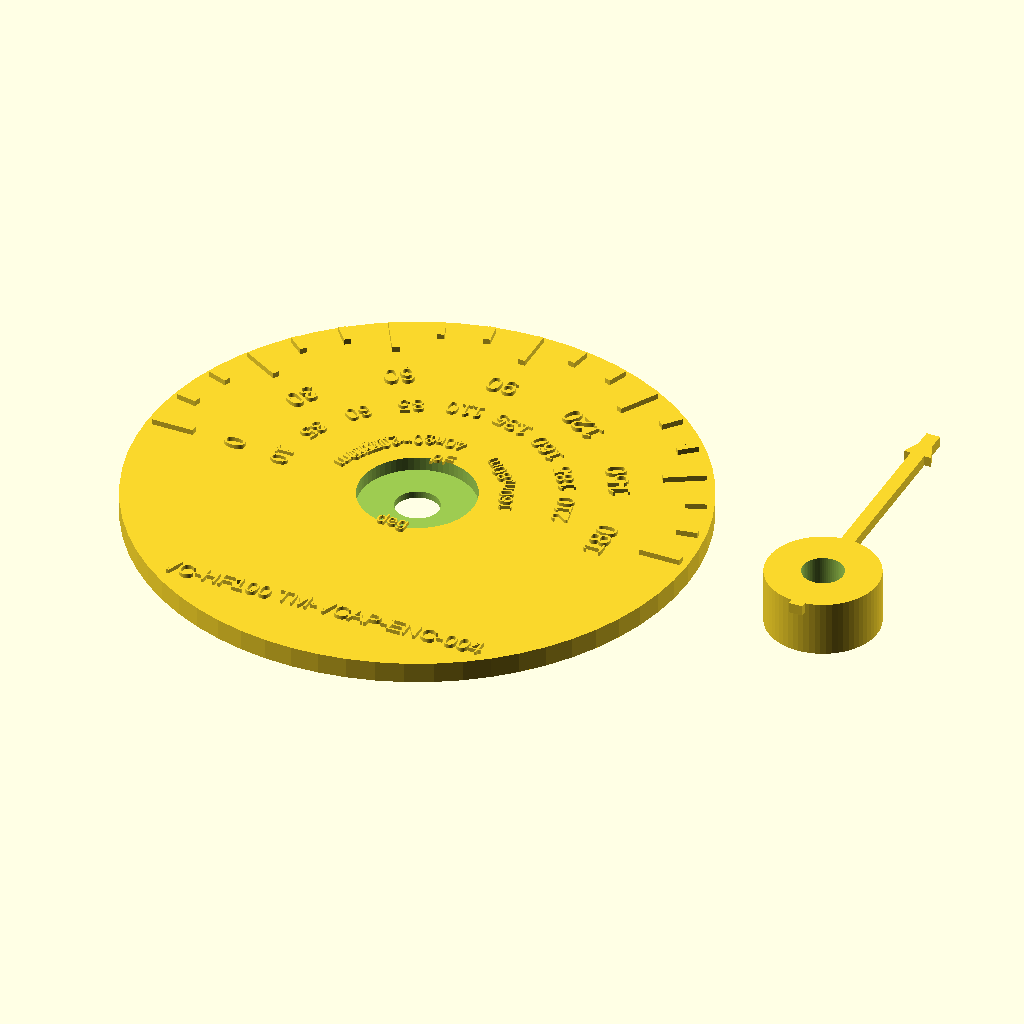
Cell 1: rendered with the file's own defaults.
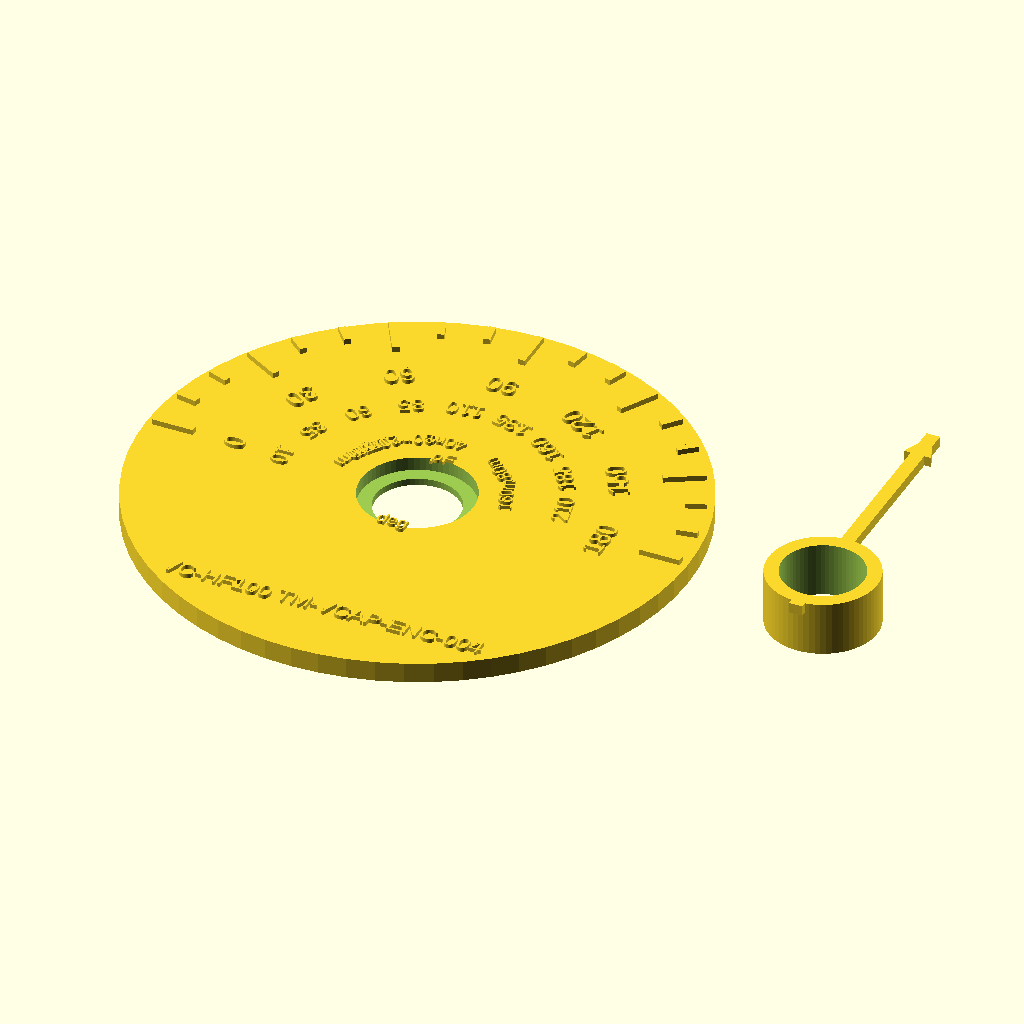
Cell 2: the same model with SHAFT_DIA = 12.
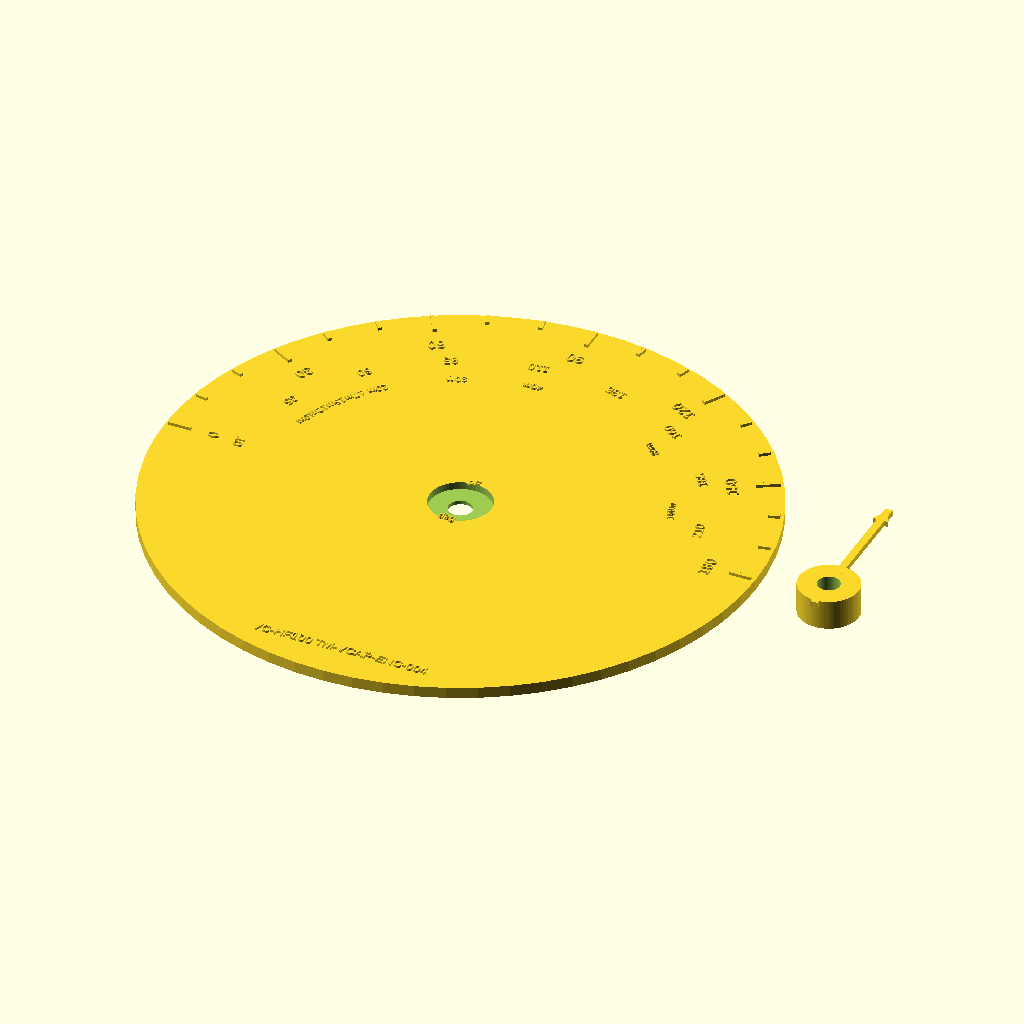
Cell 3: DIAL_OD = 160 (everything else at default).
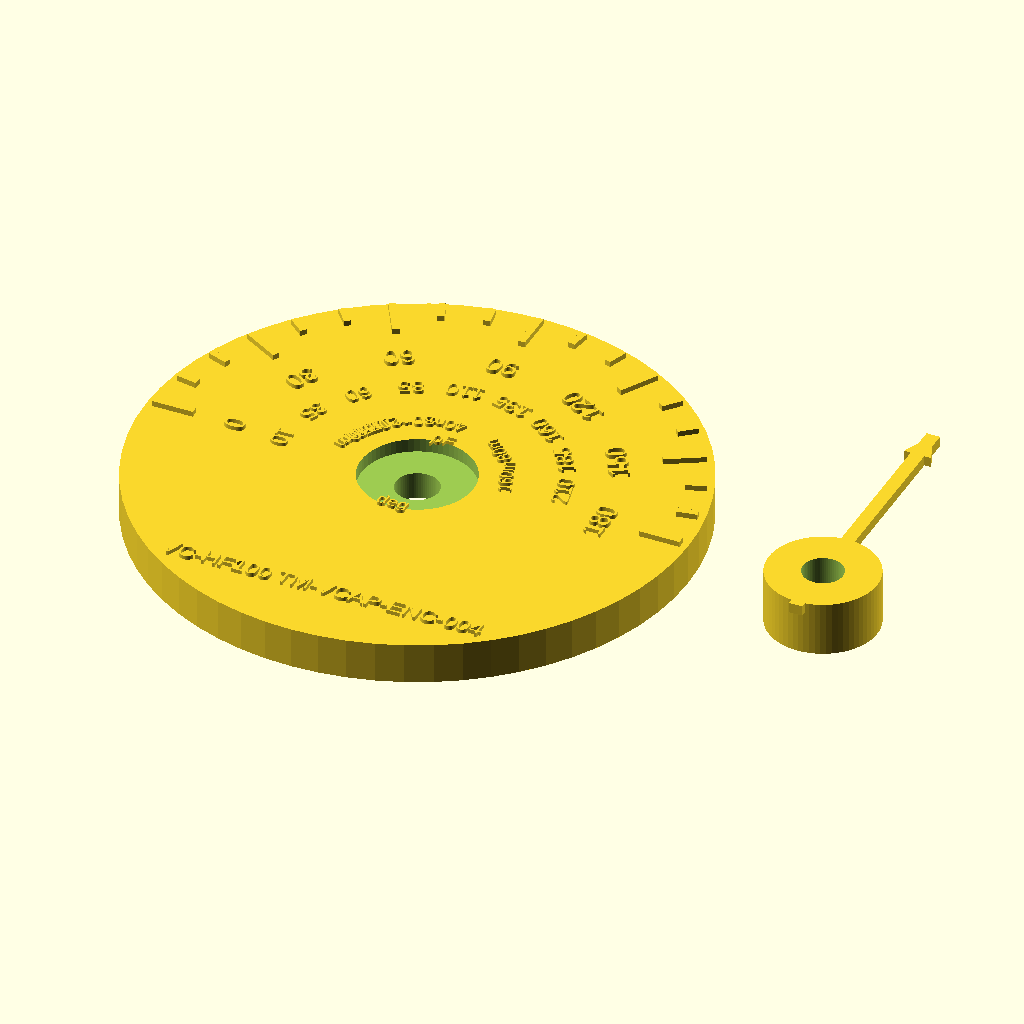
Cell 4: the same model with DIAL_T = 6.
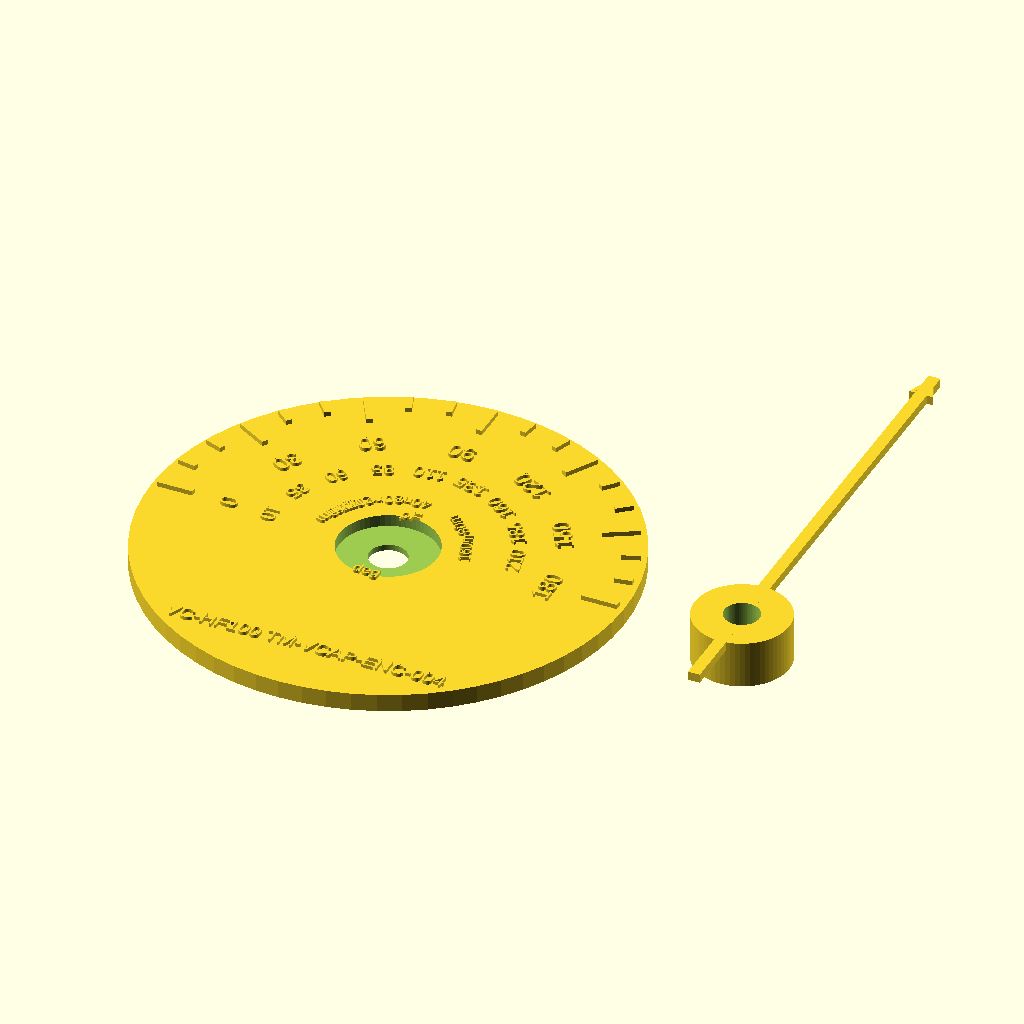
Cell 5: POINTER_L = 70 (everything else at default).
All cells are drawn from the same view direction (rotation 55°, 0°, 25°, orthographic, colour scheme Cornfield), but the view is re-fitted for each cell, so position and scale can differ between cells as well as the parameter.
OpenSCAD source file antenna_gear/variable_caps/enclosures/position_indicator_dial.scad:
// ============================================================
//  position_indicator_dial.scad — Capacitance / Angle Dial
//  TM-VCAP-ENC-004 Rev A
//  Mechanical dial indicator: 0–180° scale with pF markings
//  Pointer needle + dial face + shaft coupling
//  Configurable for all five VC designs
//  Print: PETG (dial face), any for needle
// ============================================================

$fn = 64;

// ---- Configuration: Select cap design ----
CAP_DESIGN      = "VC-HF100";  // "VC-QRP", "VC-HF100", "VC-TX", "VC-VHF", "VC-UHF"
SHAFT_DIA       = 6.0;         // must match cap design shaft dia

// ---- Per-design data ----
// C_min, C_max, step_pF for tick marks
C_DATA = (CAP_DESIGN == "VC-QRP")   ? [8, 345, 50]   :
         (CAP_DESIGN == "VC-HF100") ? [10, 225, 25]  :
         (CAP_DESIGN == "VC-TX")    ? [5, 84, 10]    :
         (CAP_DESIGN == "VC-VHF")   ? [2, 47, 5]     :
                                      [0.5, 12, 2];

C_MIN   = C_DATA[0];
C_MAX   = C_DATA[1];
C_STEP  = C_DATA[2];

// ---- Dial dimensions ----
DIAL_OD         = 80.0;    // outer diameter of dial face
DIAL_T          = 3.0;     // dial face thickness
POINTER_L       = 35.0;    // pointer needle length from center
POINTER_W       = 2.0;     // pointer width
POINTER_T       = 1.5;     // pointer thickness
BOSS_H          = 8.0;     // hub height (shaft coupling)
BOSS_OD         = 16.0;    // hub OD
TICK_MAJOR      = 6.0;     // major tick mark length
TICK_MINOR      = 3.0;     // minor tick mark length
TICK_W          = 1.0;     // tick width
TEXT_SIZE_MAJOR = 3.0;     // angle text
TEXT_SIZE_PF    = 2.5;     // pF label
SCALE_RADIUS    = DIAL_OD/2 - TICK_MAJOR - 2; // tick mark inner radius

// ---- Band frequency markers ----
// (angle corresponding to nominal cap for each band in VC-HF100 example)
BAND_MARKS = (CAP_DESIGN == "VC-HF100") ?
    [["160m",160], ["80m",130], ["40m",85], ["30m",64], ["20m",42],
     ["17m",35], ["15m",29], ["12m",23], ["10m",18]] :
    (CAP_DESIGN == "VC-QRP") ?
    [["10m",20], ["12m",22], ["15m",26], ["17m",30], ["20m",36],
     ["30m",53], ["40m",63]] :
    [];

function cap_to_angle(c) = (c - C_MIN) / (C_MAX - C_MIN) * 180;
function angle_to_dial(a) = 180 - a;  // 0°=left, 180°=right; flip so 0=left=C_min

module dialFace() {
    difference() {
        // Main disc
        cylinder(h=DIAL_T, d=DIAL_OD);

        // Shaft clearance
        translate([0, 0, -1])
        cylinder(h=DIAL_T+2, d=SHAFT_DIA+0.3);

        // Hub pocket (pointer attaches here, not dial face)
        translate([0, 0, DIAL_T-2])
        cylinder(h=3, d=BOSS_OD+0.5);
    }

    // Tick marks: every 10°, major at 0,30,60,90,120,150,180
    for (a = [0 : 10 : 180]) {
        is_major = (a % 30 == 0);
        tick_l = is_major ? TICK_MAJOR : TICK_MINOR;
        r_outer = DIAL_OD/2 - 1;
        r_inner = r_outer - tick_l;
        rotate([0, 0, angle_to_dial(a)])
        translate([r_inner, -TICK_W/2, DIAL_T])
        cube([tick_l, TICK_W, 0.8]);
    }

    // Degree labels at every 30°
    for (a = [0, 30, 60, 90, 120, 150, 180]) {
        r_label = DIAL_OD/2 - TICK_MAJOR - 7;
        ang_on_dial = angle_to_dial(a);
        label_x = r_label * cos(ang_on_dial);
        label_y = r_label * sin(ang_on_dial);
        translate([label_x, label_y, DIAL_T])
        rotate([0, 0, ang_on_dial + 90])
        linear_extrude(0.6)
        text(str(a), size=TEXT_SIZE_MAJOR, halign="center", valign="center");
    }

    // Capacitance labels (pF) at key angles
    for (c = [C_MIN : C_STEP : C_MAX]) {
        a = cap_to_angle(c);
        r_label = DIAL_OD/2 - TICK_MAJOR - 14;
        ang_on_dial = angle_to_dial(a);
        label_x = r_label * cos(ang_on_dial);
        label_y = r_label * sin(ang_on_dial);
        // Only label if not too crowded (skip labels near 0 if step is small)
        translate([label_x, label_y, DIAL_T])
        rotate([0, 0, ang_on_dial + 90])
        linear_extrude(0.5)
        text(str(round(c)), size=TEXT_SIZE_PF, halign="center", valign="center");
    }

    // Band labels (triangle markers)
    for (i = [0:len(BAND_MARKS)-1]) {
        band_name = BAND_MARKS[i][0];
        band_ang  = BAND_MARKS[i][1];
        r_band = DIAL_OD/2 - TICK_MAJOR - 22;
        ang_on_dial = angle_to_dial(band_ang);
        bx = r_band * cos(ang_on_dial);
        by = r_band * sin(ang_on_dial);
        translate([bx, by, DIAL_T])
        rotate([0, 0, ang_on_dial + 90])
        linear_extrude(0.5)
        text(band_name, size=2.0, halign="center", valign="center");
    }

    // Design label
    translate([0, -DIAL_OD/2 + 10, DIAL_T])
    linear_extrude(0.6)
    text(str(CAP_DESIGN, " TM-VCAP-ENC-004"), size=2.5, halign="center", valign="center");

    // pF unit label at center
    translate([0, 8, DIAL_T])
    linear_extrude(0.5)
    text("pF", size=2.0, halign="center", valign="center");
    translate([0, -8, DIAL_T])
    linear_extrude(0.5)
    text("deg", size=2.0, halign="center", valign="center");
}

module pointerHub() {
    // Hub: press-fits onto shaft; pointer attaches to hub
    translate([0, 0, 0])
    difference() {
        union() {
            // Hub cylinder
            cylinder(h=BOSS_H, d=BOSS_OD);
            // Pointer arm
            translate([-POINTER_W/2, 0, BOSS_H - POINTER_T])
            cube([POINTER_W, POINTER_L, POINTER_T]);
            // Counterweight arm (balance)
            translate([-POINTER_W/2, -POINTER_L/4, BOSS_H - POINTER_T])
            cube([POINTER_W, POINTER_L/4, POINTER_T]);
        }
        // Shaft press-fit bore
        translate([0, 0, -1])
        cylinder(h=BOSS_H+2, d=SHAFT_DIA-0.1);  // -0.1 = press fit
        // Set screw hole (M2.5)
        translate([BOSS_OD/2, 0, BOSS_H/2])
        rotate([0, 90, 0])
        cylinder(h=BOSS_OD, d=2.2);
    }
    // Pointer tip (arrow)
    translate([0, POINTER_L, BOSS_H - POINTER_T])
    linear_extrude(POINTER_T)
    polygon([[0, 0], [-2, -5], [2, -5]]);
}

// ---- Render ----
// Print separately: dial face flat on bed, pointer hub flat on bed
translate([0, 0, 0])
dialFace();

translate([DIAL_OD/2 + 20, 0, 0])
pointerHub();

// ---- BUILD NOTES ----
// Dial face: print flat, 0.15mm layer height for text clarity; 2 walls, 20% infill
// Pointer hub: print flat (boss face down); 4 walls for shaft bore strength
// Press pointer hub onto cap shaft (tight press fit); secure with M2.5 set screw
// Dial face sits behind hub; attach to frame face with M2 screws through outer holes
// After assembly: rotate cap to C_min position (θ=0); align pointer to 0° mark
// Use indelible ink to mark band positions if laser engraving not available
// For best readability: spray dial face with matte white primer; engravings fill with black ink
Parameter table extracted from the source (name, type, default, range or options):
CAP_DESIGN: string, default "VC-HF100"
SHAFT_DIA: number, default 6
DIAL_OD: number, default 80
DIAL_T: number, default 3
POINTER_L: number, default 35
POINTER_W: number, default 2
POINTER_T: number, default 1.5
BOSS_H: number, default 8
BOSS_OD: number, default 16
TICK_MAJOR: number, default 6
TICK_MINOR: number, default 3
TICK_W: number, default 1
TEXT_SIZE_MAJOR: number, default 3
TEXT_SIZE_PF: number, default 2.5
